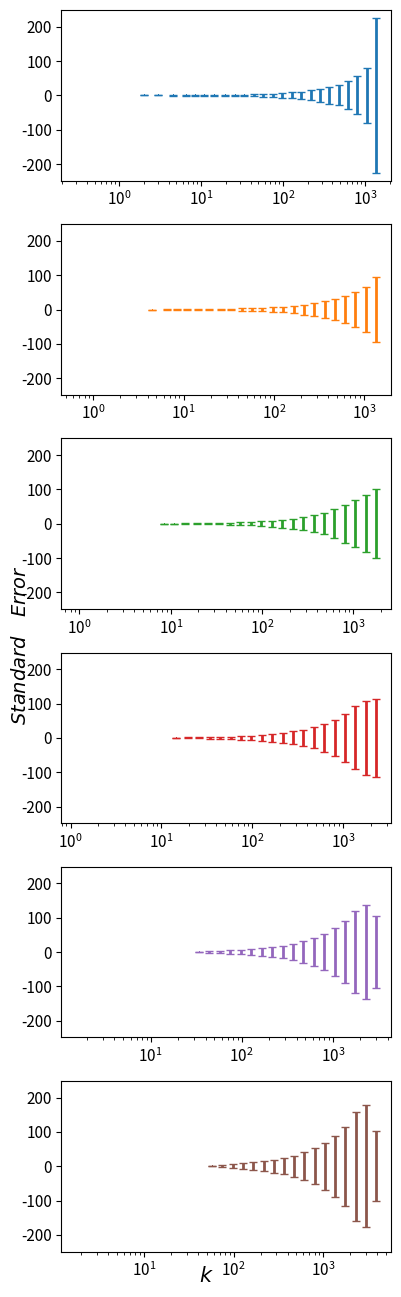
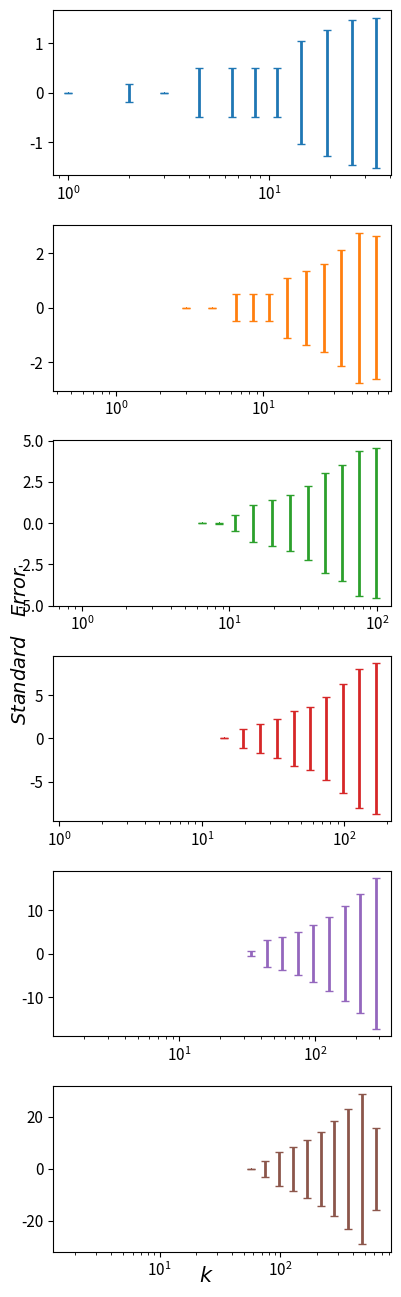
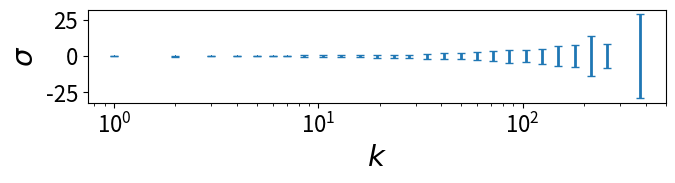
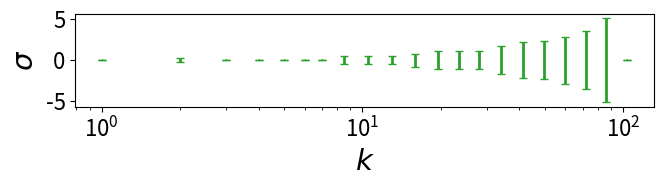

Source code (Python) for these figures, in order:
import numpy as np
import matplotlib.pyplot as plt

fig, (ax1, ax2, ax3, ax4, ax5, ax6) = plt.subplots(6, figsize=(4, 13), sharey=True)
colors = ['#1f77b4', '#ff7f0e', '#2ca02c', '#d62728', '#9467bd', '#8c564b', '#e377c2']
lol=[[0.0, 0.0006325185340172684, 0.4715521189668933, 0.4866238907164036, 0.49245708834264457, 0.4949496996987989, 1.0983848711245205, 1.3911893847686787, 1.6926750665319807, 2.2697059191972486, 3.11121858556035, 3.6916481369096656, 4.845188070277649, 6.671777209416754, 8.468766010034319, 11.109583690203454, 14.504616255508349, 18.46858249322042, 25.06128871232086, 28.920153341807076, 40.756373189423456, 55.42677533307088, 79.79783483556709, 226.0], [0.000774553837598387, 0.4864466217634282, 0.49218054786274595, 0.49492492410653516, 1.0987616507648683, 1.3916938285997278, 1.6854858328680598, 2.2653531419187685, 3.0992336733302808, 3.6978896725817454, 4.803544440528696, 6.5313055669976405, 8.545746121101175, 11.159954447791597, 14.56585135629932, 18.4500076017766, 23.654981918850734, 31.048302998933348, 40.31692863992637, 50.195580259132576, 65.52036343528138, 94.91531313053055], [0.001000410752937932, 0.4949590203198941, 1.0986048444119842, 1.3927228107751923, 1.6886804732398546, 2.2617911443485204, 3.121598658712601, 3.7083355493183396, 4.842041611542533, 6.583824400932696, 8.539701575262782, 11.112862805974965, 14.08685939931696, 18.70257290555915, 24.145870098940357, 30.776478848987807, 41.68908150448825, 55.62246304394126, 67.58350085440173, 82.69184584364412, 99.82464572842746], [0.0, 1.107503158457936, 1.6871967179687395, 2.2601609920336183, 3.1184552173338624, 3.7003331442455787, 4.84325387545312, 6.560900648450208, 8.555265300144645, 11.112416708672175, 14.22856861324217, 18.626276886985778, 24.072631069887112, 30.738847719467834, 40.89792056531806, 52.32143072418081, 69.69268493927653, 91.92411331784577, 108.11668226562902, 112.99608406389181], [0.49949687365233986, 3.1187132129220547, 3.701091890977271, 4.838675096487325, 6.554636977319271, 8.546751449505418, 11.105068134782943, 14.272758794473553, 18.571144603159425, 23.978894790176657, 31.00704204071407, 40.9771998517165, 52.62723416281466, 68.59539729598649, 89.73918235657337, 118.72328017607101, 136.91328702235336, 105.58548910813494], [0.0, 3.148256415403849, 6.551769758348001, 8.548661576314624, 11.1366025047443, 14.24431636469625, 18.564443613979897, 23.917652735420237, 31.09920100969789, 40.650786865471204, 52.86919386364448, 68.80575065627897, 89.03325062673339, 115.13577977405551, 158.14789852243118, 178.38878273595506, 102.09710173074544]]
xol=[[   2.        ,    3.        ,    4.47213595,    6.4807407 ,
          8.48528137,   10.95445115,   14.4222051 ,   19.33907961,
         25.82634314,   33.76388603,   44.15880433,   57.57603668,
         74.89993324,   97.7036335 ,  127.43625858,  166.1144184 ,
        216.194357  ,  281.14053425,  365.42577906,  474.9705254 ,
        617.71190696,  803.60438028, 1045.05837158, 1358.82596384], [   4.47213595,    6.4807407 ,    8.48528137,   10.95445115,
         14.4222051 ,   19.33907961,   25.82634314,   33.76388603,
         44.15880433,   57.57603668,   74.89993324,   97.7036335 ,
        127.43625858,  166.1144184 ,  216.194357  ,  281.14053425,
        365.42577906,  474.9705254 ,  617.71190696,  803.60438028,
       1045.05837158, 1358.82596384], [   8.48528137,   10.95445115,   14.4222051 ,   19.33907961,
         25.82634314,   33.76388603,   44.15880433,   57.57603668,
         74.89993324,   97.7036335 ,  127.43625858,  166.1144184 ,
        216.194357  ,  281.14053425,  365.42577906,  474.9705254 ,
        617.71190696,  803.60438028, 1045.05837158, 1358.82596384,
       1766.83332547], [  14.4222051 ,   19.33907961,   25.82634314,   33.76388603,
         44.15880433,   57.57603668,   74.89993324,   97.7036335 ,
        127.43625858,  166.1144184 ,  216.194357  ,  281.14053425,
        365.42577906,  474.9705254 ,  617.71190696,  803.60438028,
       1045.05837158, 1358.82596384, 1766.83332547, 2296.79559387], [  33.76388603,   44.15880433,   57.57603668,   74.89993324,
         97.7036335 ,  127.43625858,  166.1144184 ,  216.194357  ,
        281.14053425,  365.42577906,  474.9705254 ,  617.71190696,
        803.60438028, 1045.05837158, 1358.82596384, 1766.83332547,
       2296.79559387, 2985.81245225], [  57.57603668,   74.89993324,   97.7036335 ,  127.43625858,
        166.1144184 ,  216.194357  ,  281.14053425,  365.42577906,
        474.9705254 ,  617.71190696,  803.60438028, 1045.05837158,
       1358.82596384, 1766.83332547, 2296.79559387, 2985.81245225,
       3882.07805177]]

y = []
for x in range(0,len(xol)):
    print(x)
    length = len(xol[x])
    yi = np.zeros(length)
    y.append(yi)
print(y)   

ax1.set_xscale('log')
ax2.set_xscale('log')
ax3.set_xscale('log')
ax4.set_xscale('log')
ax5.set_xscale('log')
ax6.set_xscale('log')
plt.gcf().subplots_adjust(bottom=0.15)

ax1.plot( xol[0], y[0], marker=',', linestyle='None', color=colors[0])
ax1.errorbar( xol[0],y[0],yerr=lol[0], linestyle='None',color=colors[0], capsize =3, elinewidth=2)
for label in (ax1.get_xticklabels() + ax1.get_yticklabels()):
	label.set_fontsize(11)
ax2.plot( xol[1], y[1], marker=',', linestyle='None', color=colors[1])
ax2.errorbar( xol[1],y[1],yerr=lol[1], linestyle='None', color=colors[1], capsize =3, elinewidth=2)
for label in (ax2.get_xticklabels() + ax2.get_yticklabels()):
	label.set_fontsize(11)
ax3.plot( xol[2], y[2], marker=',', linestyle='None', color=colors[2])
ax3.errorbar( xol[2],y[2],yerr=lol[2], linestyle='None', color=colors[2], capsize =3, elinewidth=2)
for label in (ax3.get_xticklabels() + ax3.get_yticklabels()):
	label.set_fontsize(11)
ax4.plot( xol[3], y[3], marker=',', linestyle='None', color=colors[3])
ax4.errorbar( xol[3],y[3],yerr=lol[3], linestyle='None', color=colors[3], capsize =3, elinewidth=2)
for label in (ax4.get_xticklabels() + ax4.get_yticklabels()):
	label.set_fontsize(11)
ax5.plot( xol[4], y[4], marker=',', linestyle='None', color=colors[4])
ax5.errorbar( xol[4],y[4],yerr=lol[4], linestyle='None', color=colors[4], capsize =3, elinewidth=2)
for label in (ax5.get_xticklabels() + ax5.get_yticklabels()):
	label.set_fontsize(11)
ax6.plot( xol[5], y[5], marker=',', linestyle='None', color=colors[5])
ax6.errorbar( xol[5],y[5],yerr=lol[5], linestyle='None', color=colors[5], capsize =3, elinewidth=2)
for label in (ax6.get_xticklabels() + ax6.get_yticklabels()):
	label.set_fontsize(11)
plt.tight_layout()
fig.text(0.5, 0.01, r'$k$', ha='center', fontsize=15)
fig.text(0.01, 0.5, r'$Standard \quad Error$', va='center', rotation='vertical', fontsize=14)


#%%

fig, (ax1, ax2, ax3, ax4, ax5, ax6) = plt.subplots(6, figsize=(4, 13))
colors = ['#1f77b4', '#ff7f0e', '#2ca02c', '#d62728', '#9467bd', '#8c564b', '#e377c2']
lol=[[0.0, 0.18246560765962694, 0.001224596704152585, 0.48977127019464306, 0.48991711702403284, 0.4899728295729848, 0.4907564811576711, 1.0382428439297777, 1.27273096043078, 1.4653142701989743, 1.5187859543224844], [0.0, 0.010488139678000398, 0.49690200902263476, 0.49694117559818446, 0.4967307190302321, 1.0958464402718269, 1.3697825280048685, 1.6313623176265146, 2.1318027145462333, 2.7616843779705254, 2.6284395994374985], [0.0, 0.02173013020506225, 0.4991433016730698, 1.111601274065952, 1.4007117521306862, 1.6853979251827496, 2.2396450964534393, 3.032286436934858, 3.5244762014085897, 4.378831864177172, 4.547441164774002], [0.0, 1.1176681384290368, 1.7032138537402115, 2.277149150688317, 3.1297941165304195, 3.6837012493507637, 4.768718380389794, 6.320963601660835, 8.003423758716172, 8.681752218324382], [0.505448113196499, 3.153737709188118, 3.727491437109114, 4.868667841645682, 6.549092778450979, 8.454576673673913, 10.865531507857492, 13.678151301010352, 17.230727402987878], [0.0, 3.165857238308626, 6.6109318791939025, 8.60843270431771, 11.156540853739141, 14.188927508680695, 18.288148774263295, 23.20681391771986, 28.88907316400822, 15.697277266424942]]
xol=[[ 1.        ,  2.        ,  3.        ,  4.47213595,  6.4807407 ,
        8.48528137, 10.95445115, 14.4222051 , 19.33907961, 25.82634314,
       33.76388603],[ 3.        ,  4.47213595,  6.4807407 ,  8.48528137, 10.95445115,
       14.4222051 , 19.33907961, 25.82634314, 33.76388603, 44.15880433,
       57.57603668],[ 6.4807407 ,  8.48528137, 10.95445115, 14.4222051 , 19.33907961,
       25.82634314, 33.76388603, 44.15880433, 57.57603668, 74.89993324,
       97.7036335 ], [ 14.4222051 ,  19.33907961,  25.82634314,  33.76388603,
        44.15880433,  57.57603668,  74.89993324,  97.7036335 ,
       127.43625858, 166.1144184 ],[ 33.76388603,  44.15880433,  57.57603668,  74.89993324,
        97.7036335 , 127.43625858, 166.1144184 , 216.194357  ,
       281.14053425], [ 57.57603668,  74.89993324,  97.7036335 , 127.43625858,
       166.1144184 , 216.194357  , 281.14053425, 365.42577906,
       474.9705254 , 617.71190696]]
                       
# for x in range(0,len(lol)):
#     lol[x]=lol[x][1:]

# for y in range(0,len(xol)):
#     xol[y]=xol[y][1:]                                                     
                                                     
                                                     
                                                     
y = []
for x in range(0,len(xol)):

    length = len(xol[x])
    print(length)
    yi = np.zeros(length)
    y.append(yi)


ax1.set_xscale('log')
ax2.set_xscale('log')
ax3.set_xscale('log')
ax4.set_xscale('log')
ax5.set_xscale('log')
ax6.set_xscale('log')
# from matplotlib.ticker import StrMethodFormatter, NullFormatter

# ax1.yaxis.set_major_formatter(StrMethodFormatter('{x:,g}'))
# ax1.yaxis.set_minor_formatter(NullFormatter())
# ax1.xaxis.set_major_formatter(StrMethodFormatter('{x:,g}'))
# ax1.xaxis.set_minor_formatter(NullFormatter())
# ax2.yaxis.set_major_formatter(StrMethodFormatter('{x:,g}'))
# ax2.yaxis.set_minor_formatter(NullFormatter())
# ax2.xaxis.set_major_formatter(StrMethodFormatter('{x:,g}'))
# ax2.xaxis.set_minor_formatter(NullFormatter())
# ax3.yaxis.set_major_formatter(StrMethodFormatter('{x:,g}'))
# ax3.yaxis.set_minor_formatter(NullFormatter())
# ax3.xaxis.set_major_formatter(StrMethodFormatter('{x:,g}'))
# ax3.xaxis.set_minor_formatter(NullFormatter())
# ax4.yaxis.set_major_formatter(StrMethodFormatter('{x:,g}'))
# ax4.yaxis.set_minor_formatter(NullFormatter())
# ax4.xaxis.set_major_formatter(StrMethodFormatter('{x:,g}'))
# ax4.xaxis.set_minor_formatter(NullFormatter())
# ax5.yaxis.set_major_formatter(StrMethodFormatter('{x:,g}'))
# ax5.yaxis.set_minor_formatter(NullFormatter())
# ax5.xaxis.set_major_formatter(StrMethodFormatter('{x:,g}'))
# ax5.xaxis.set_minor_formatter(NullFormatter())
# ax6.yaxis.set_major_formatter(StrMethodFormatter('{x:,g}'))
# ax6.yaxis.set_minor_formatter(NullFormatter())
# ax6.xaxis.set_major_formatter(StrMethodFormatter('{x:,g}'))
# ax6.xaxis.set_minor_formatter(NullFormatter())







plt.gcf().subplots_adjust(bottom=0.15)

ax1.plot( xol[0], y[0], marker=',', linestyle='None', color=colors[0])
ax1.errorbar( xol[0],y[0],yerr=lol[0], linestyle='None',color=colors[0], capsize =3, elinewidth=2)
for label in (ax1.get_xticklabels() + ax1.get_yticklabels()):
	label.set_fontsize(11)
ax2.plot( xol[1], y[1], marker=',', linestyle='None', color=colors[1])
ax2.errorbar( xol[1],y[1],yerr=lol[1], linestyle='None', color=colors[1], capsize =3, elinewidth=2)
for label in (ax2.get_xticklabels() + ax2.get_yticklabels()):
	label.set_fontsize(11)
ax3.plot( xol[2], y[2], marker=',', linestyle='None', color=colors[2])
ax3.errorbar( xol[2],y[2],yerr=lol[2], linestyle='None', color=colors[2], capsize =3, elinewidth=2)
for label in (ax3.get_xticklabels() + ax3.get_yticklabels()):
	label.set_fontsize(11)
ax4.plot( xol[3], y[3], marker=',', linestyle='None', color=colors[3])
ax4.errorbar( xol[3],y[3],yerr=lol[3], linestyle='None', color=colors[3], capsize =3, elinewidth=2)
for label in (ax4.get_xticklabels() + ax4.get_yticklabels()):
	label.set_fontsize(11)
ax5.plot( xol[4], y[4], marker=',', linestyle='None', color=colors[4])
ax5.errorbar( xol[4],y[4],yerr=lol[4], linestyle='None', color=colors[4], capsize =3, elinewidth=2)
for label in (ax5.get_xticklabels() + ax5.get_yticklabels()):
	label.set_fontsize(11)
ax6.plot( xol[5], y[5], marker=',', linestyle='None', color=colors[5])
ax6.errorbar( xol[5],y[5],yerr=lol[5], linestyle='None', color=colors[5], capsize =3, elinewidth=2)
for label in (ax6.get_xticklabels() + ax6.get_yticklabels()):
	label.set_fontsize(11)
plt.tight_layout()
fig.text(0.5, 0.01, r'$k$', ha='center', fontsize=15)
fig.text(0.01, 0.5, r'$Standard \quad Error$', va='center', rotation='vertical', fontsize=14)

#%%
fig, ax = plt.subplots(figsize=(7,2))
colors = ['#1f77b4', '#ff7f0e', '#2ca02c', '#d62728', '#9467bd', '#8c564b', '#e377c2']

std=[0.0, 0.3, 0.0012467209556462746, 0.001766092717973038, 0.002367170585676313, 0.003052215254610017, 0.003822617680270503, 0.4911866615771784, 0.49392033505640753, 0.49561463009622003, 0.8080664564309388, 1.1086145268171146, 1.118919530203281, 1.101484517990653, 1.6882122722389914, 2.2784553165198735, 2.2534686154592842, 2.8416211287250537, 3.534961023804385, 4.404625592125316, 4.294746126450019, 5.102372555321358, 6.786714109181412, 7.692971999287283, 13.62666321640126, 8.499411744350311, 29.090204536922734]
array = [  1.        ,   2.        ,   3.        ,   4.        ,
         5.        ,   6.        ,   7.        ,   8.48528137,
        10.48808848,  12.9614814 ,  15.96871942,  19.4422221 ,
        23.4520788 ,  27.92848009,  33.86738844,  41.35214626,
        49.83974318,  59.79130372,  71.74956446,  86.17424209,
       103.60984509, 124.51505933, 149.43560486, 179.28747865,
       215.62003617, 258.98069426, 373.45548597]

                                                                                                    
y=np.zeros(len(array))
ax.set_xlabel(r'$k$', fontsize=21)
ax.set_ylabel(r'$\sigma$', fontsize=21)

plt.yticks(fontsize=16)
plt.xticks(fontsize=16)
plt.tight_layout()

ax.set_xscale('log')
ax.plot( array, y, marker=',', linestyle='None', color=colors[0])
ax.errorbar( array,y,yerr=std, linestyle='None',color=colors[0], capsize =3, elinewidth=2)
for label in (ax1.get_xticklabels() + ax1.get_yticklabels()):
	label.set_fontsize(11)

#%%
fig, ax = plt.subplots(figsize=(7,2))
colors = ['#1f77b4', '#ff7f0e', '#2ca02c', '#d62728', '#9467bd', '#8c564b', '#e377c2']

std=[0.0, 0.24206145913796356, 0.0013331070205935378, 0.0017395198151149227, 0.0022240241371352665, 0.0027965382384027545, 0.0034660639625922465, 0.4905485886384291, 0.49190043414792456, 0.4938147751974863, 0.800314118118741, 1.0945505650884864, 1.1053125060045366, 1.0909563631474077, 1.6713392079371565, 2.1948590452176426, 2.2698840947756604, 2.867735225826085, 3.5215112759533604, 5.109733358992424, 0.0]
array=[  1.        ,   2.        ,   3.        ,   4.        ,
         5.        ,   6.        ,   7.        ,   8.48528137,
        10.48808848,  12.9614814 ,  15.96871942,  19.4422221 ,
        23.4520788 ,  27.92848009,  33.86738844,  41.35214626,
        49.83974318,  59.79130372,  71.74956446,  86.17424209,
       103.60984509]

                                                                                                    
y=np.zeros(len(array))
ax.set_xlabel(r'$k$', fontsize=21)
ax.set_ylabel(r'$\sigma$', fontsize=21)

plt.yticks(fontsize=16)
plt.xticks(fontsize=16)
plt.tight_layout()

ax.set_xscale('log')
ax.plot( array, y, marker=',', linestyle='None', color=colors[2])
ax.errorbar( array,y,yerr=std, linestyle='None',color=colors[2], capsize =3, elinewidth=2)
for label in (ax1.get_xticklabels() + ax1.get_yticklabels()):
	label.set_fontsize(11)
